Dataset: data (GitHub, Monster-IA-Team/Monster-IA-Backend). Classes: basic, Full Throttle, Juiced Mango Loco, Juiced Monarch, The Doctor, Ultra Blue, Ultra Fiesta Mango, Ultra Gold, Ultra Peachy Keen, Ultra Red, Ultra Rosa, Ultra Violet, Ultra Watermelon.

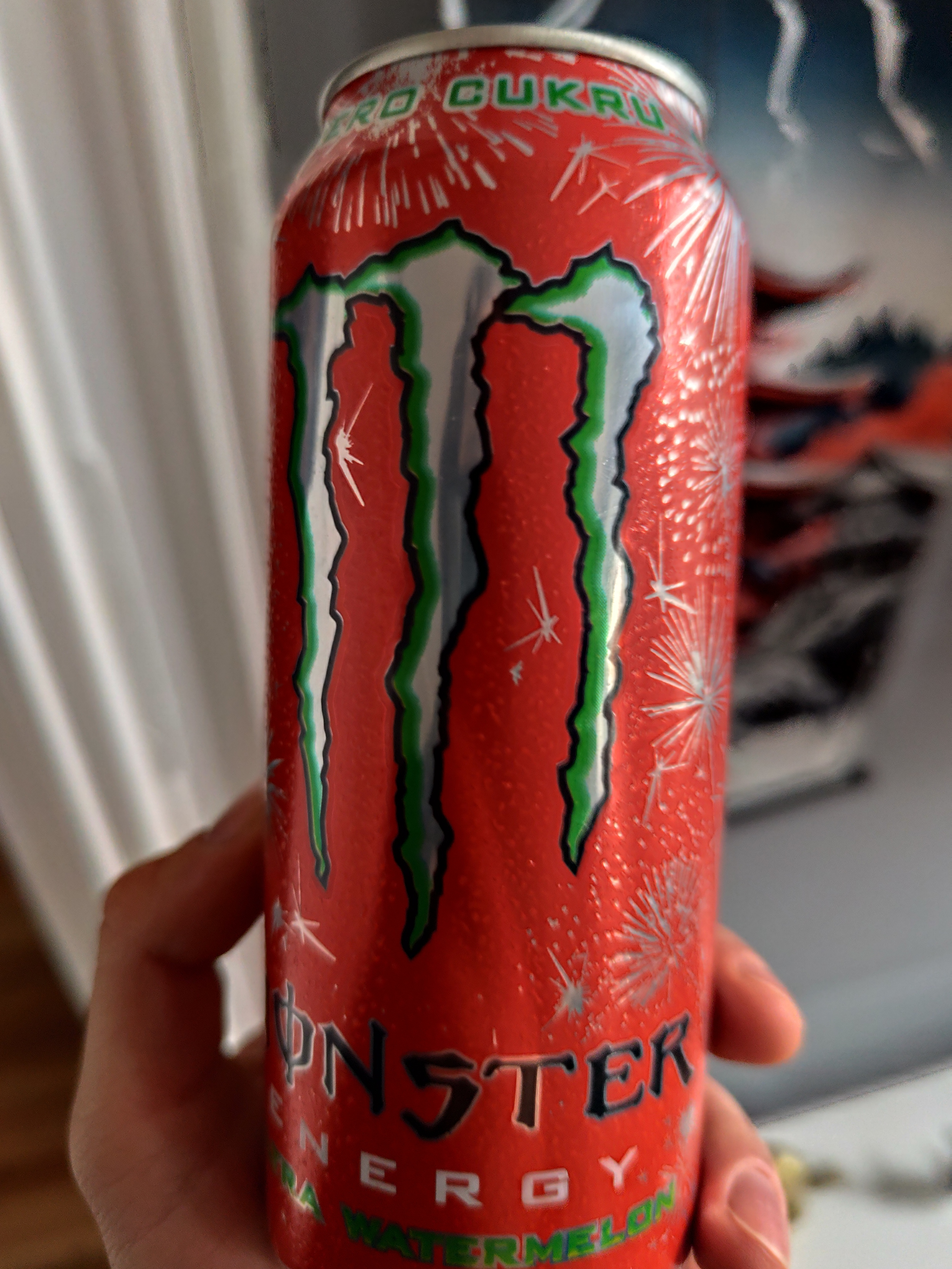
Label: Ultra Watermelon

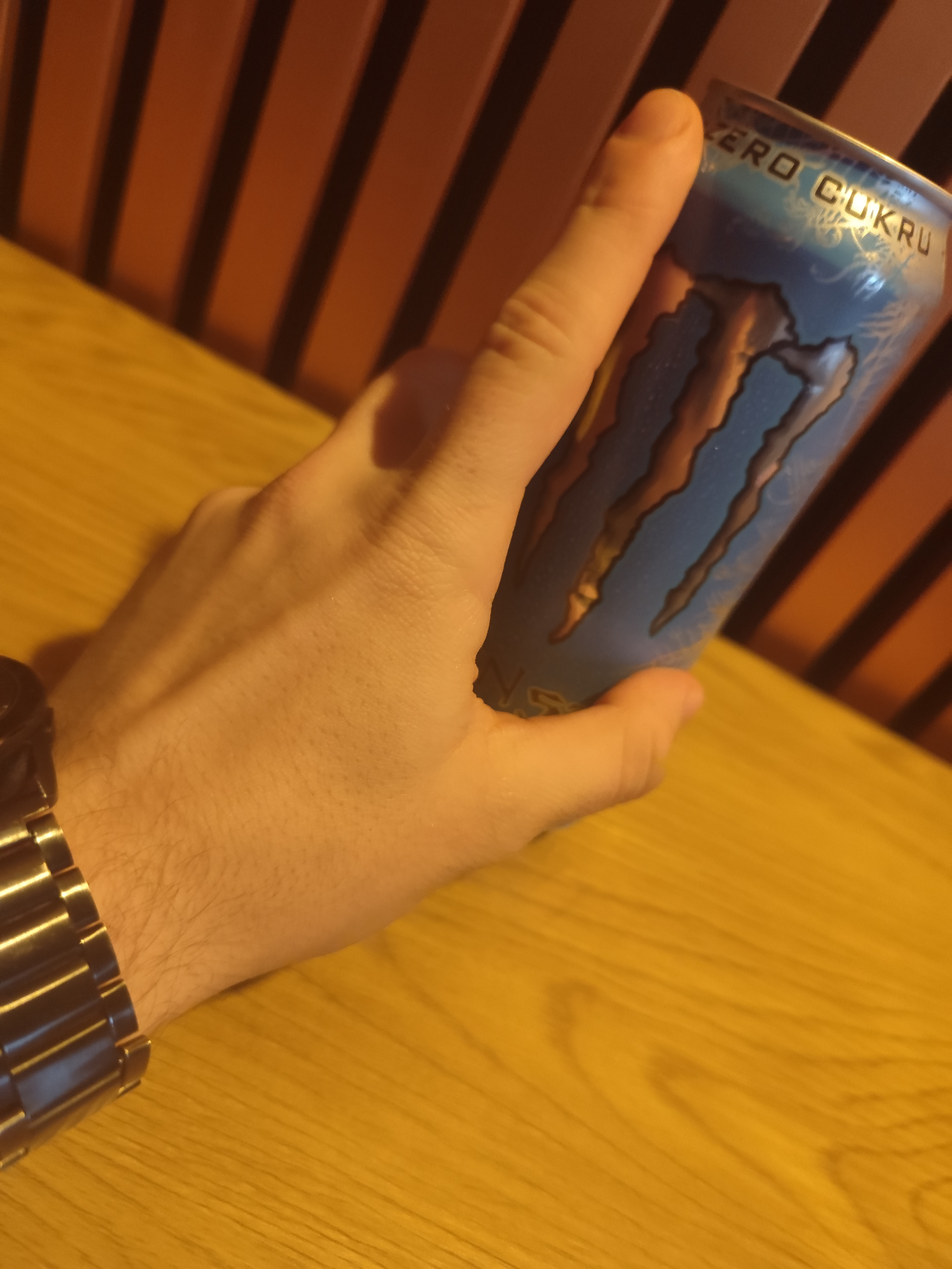
Label: Ultra Blue

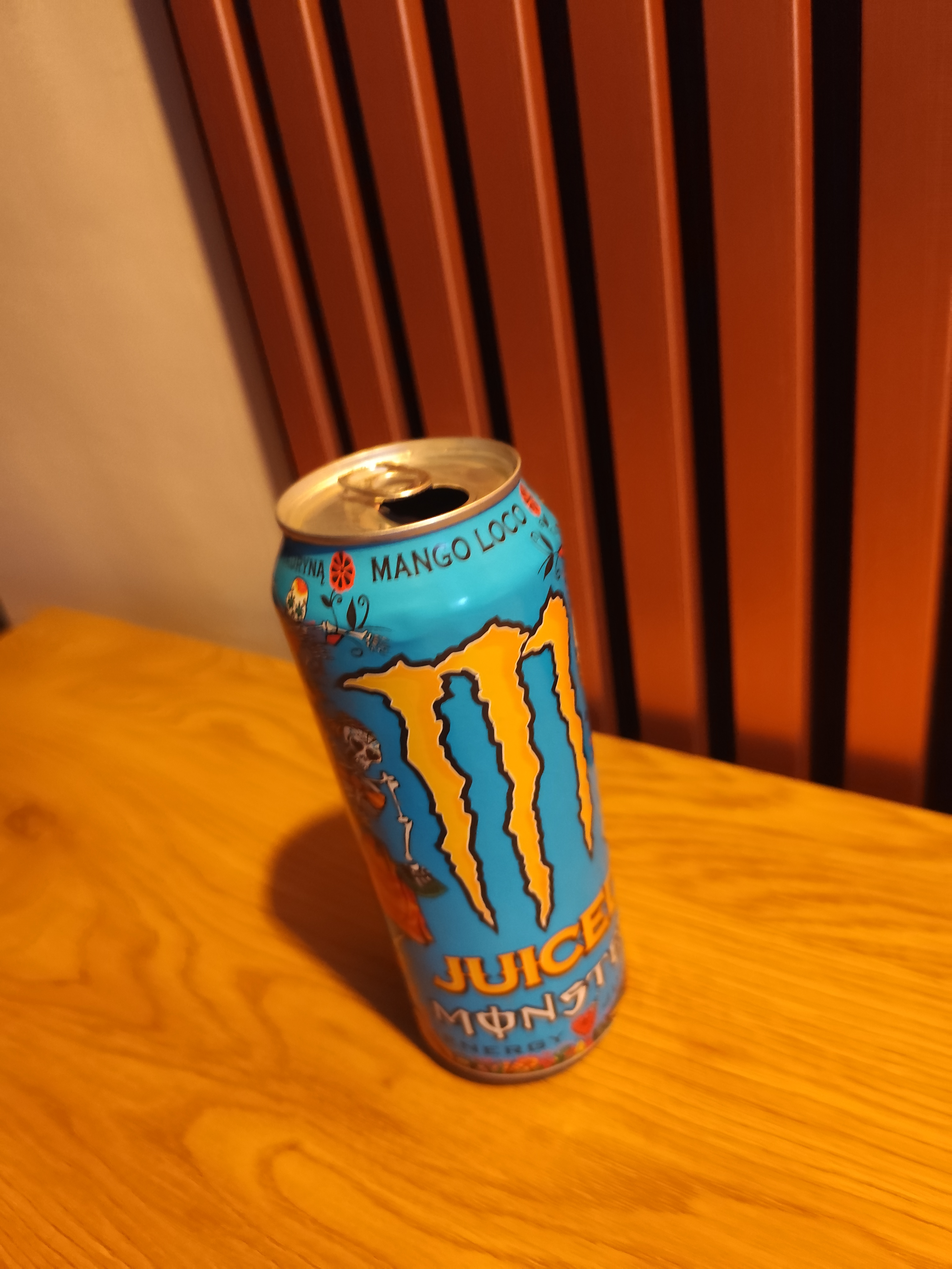
Label: Juiced Mango Loco

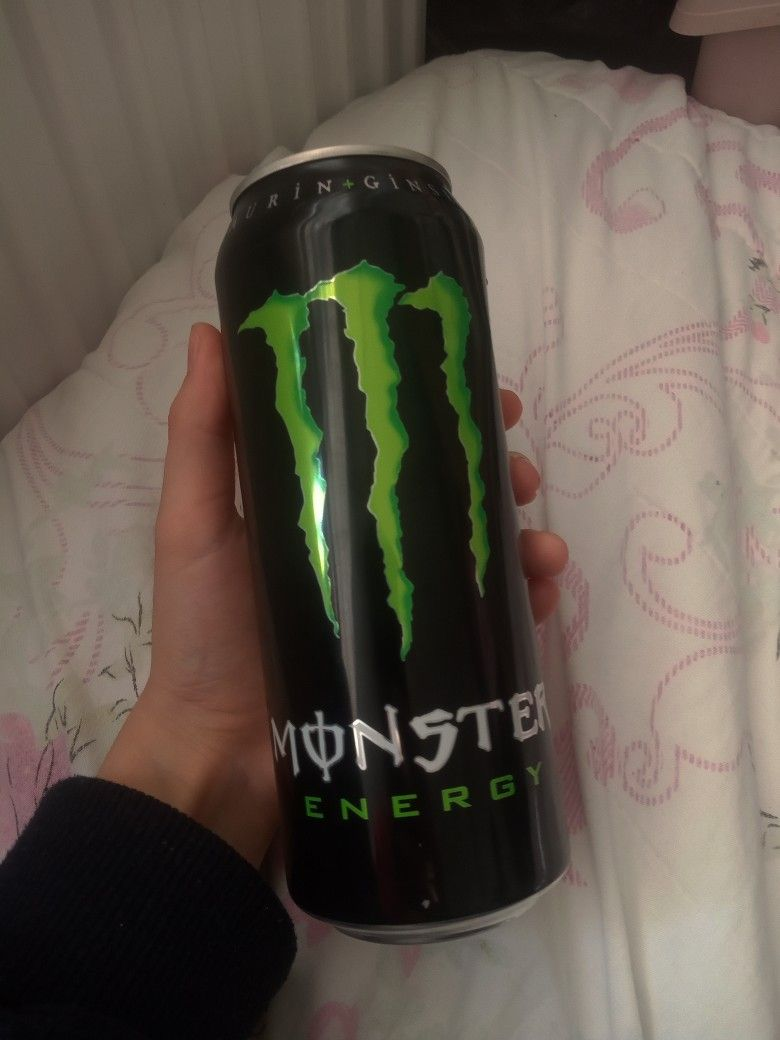
Label: basic

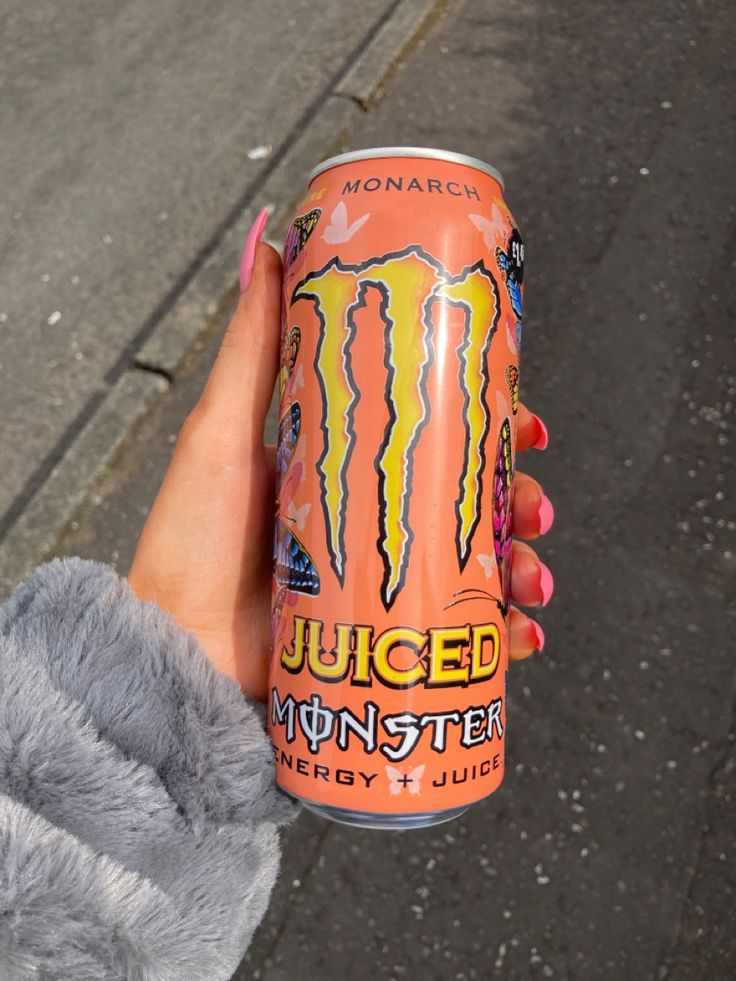
Label: Juiced Monarch

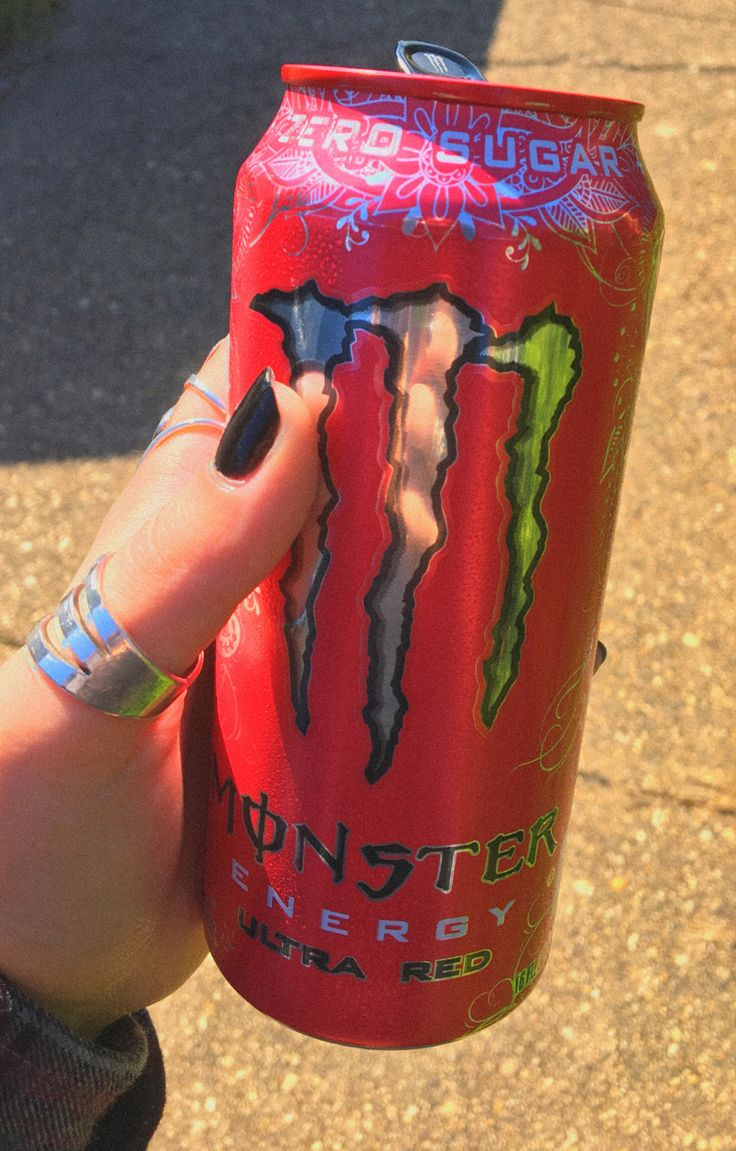
Label: Ultra Red
